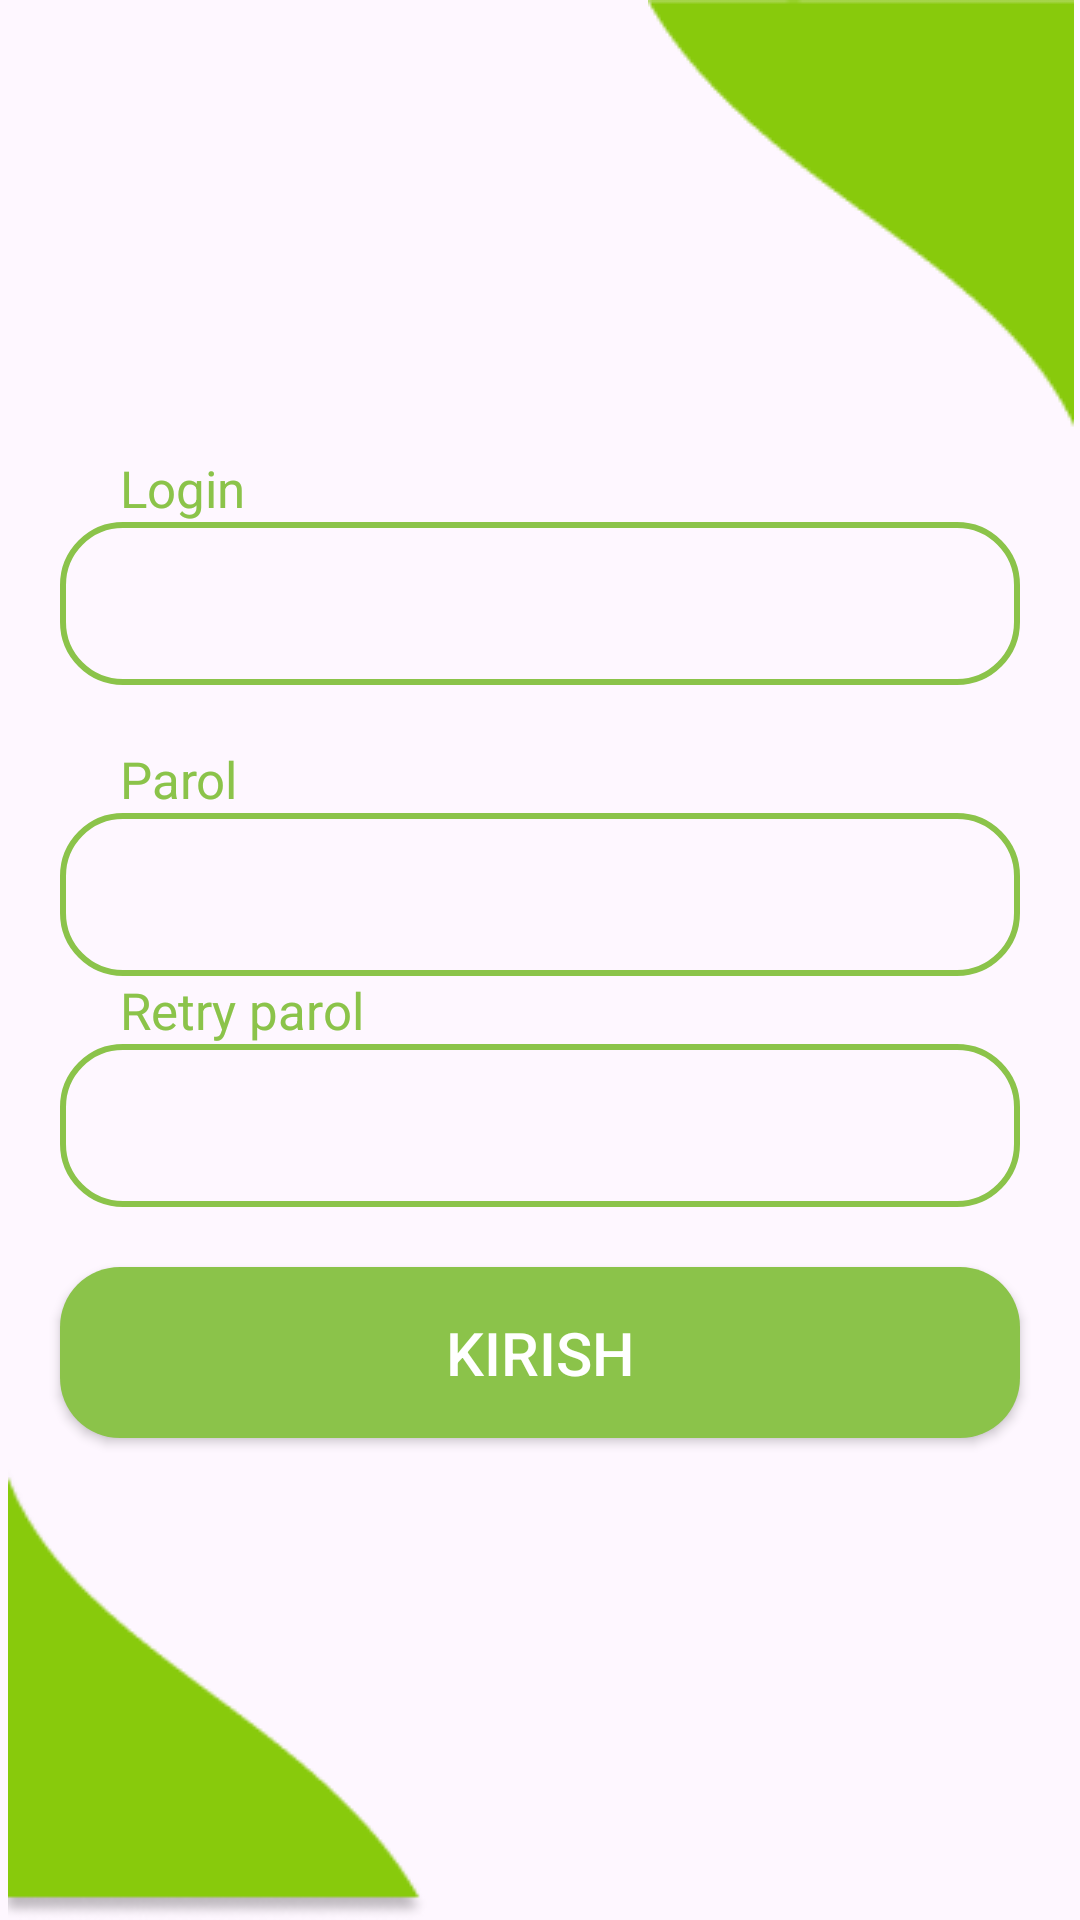

Write the Android layout XML for this screen, with the resource values it uses.
<!-- AndroidManifest.xml: application theme Theme.XMarket -->
<!-- res/layout/activity_sign_up.xml -->
<?xml version="1.0" encoding="utf-8"?>
<androidx.constraintlayout.widget.ConstraintLayout xmlns:android="http://schemas.android.com/apk/res/android"
    xmlns:app="http://schemas.android.com/apk/res-auto"
    xmlns:tools="http://schemas.android.com/tools"
    android:id="@+id/main"
    android:layout_width="match_parent"
    android:layout_height="match_parent"
    tools:context=".SignUpActivity">


    <TextView
        android:layout_width="wrap_content"
        android:layout_height="wrap_content"
        android:layout_marginLeft="40dp"
        android:text="Login"
        android:textColor="#8BC34A"
        android:textSize="17dp"
        app:layout_constraintBottom_toTopOf="@+id/loginID"
        app:layout_constraintStart_toStartOf="parent" />

    <EditText
        android:id="@+id/loginID"
        android:layout_width="match_parent"
        android:layout_height="wrap_content"
        android:layout_marginStart="20dp"
        android:layout_marginTop="20dp"
        android:layout_marginEnd="20dp"
        android:background="@drawable/shape_edit"
        android:inputType="text"
        android:padding="15dp"
        app:layout_constraintTop_toBottomOf="@id/imgOne" />

    <EditText
        android:id="@+id/takroriyPArol"
        android:layout_width="match_parent"
        android:layout_height="wrap_content"
        android:layout_marginStart="20dp"
        android:layout_marginEnd="20dp"
        android:background="@drawable/shape_edit"
        android:inputType="number"
        android:padding="15dp"
        app:layout_constraintTop_toBottomOf="@+id/parolRetryIdTxt"
        tools:layout_editor_absoluteX="16dp" />

    <EditText
        android:id="@+id/parolID"
        android:layout_width="match_parent"
        android:layout_height="wrap_content"
        android:layout_marginStart="20dp"
        android:layout_marginEnd="20dp"
        android:background="@drawable/shape_edit"
        android:inputType="number"
        android:padding="15dp"
        app:layout_constraintTop_toBottomOf="@id/parolTxt" />

    <TextView
        android:id="@+id/parolRetryIdTxt"
        android:layout_width="wrap_content"
        android:layout_height="wrap_content"
        android:layout_marginLeft="40dp"
        android:text="Retry parol"
        android:textColor="#8BC34A"
        android:textSize="17dp"
        app:layout_constraintStart_toStartOf="parent"
        app:layout_constraintTop_toBottomOf="@id/parolID" />


    <ImageView
        android:id="@+id/imgOne"
        android:layout_width="146dp"
        android:layout_height="154dp"
        android:src="@drawable/ellipse_3"
        app:layout_constraintEnd_toEndOf="parent"
        app:layout_constraintTop_toTopOf="parent" />

    <ImageView
        android:layout_width="146dp"
        android:layout_height="154dp"
        android:src="@drawable/ellipse_2"
        app:layout_constraintBottom_toBottomOf="parent"
        app:layout_constraintStart_toStartOf="parent" />

    <TextView
        android:id="@+id/parolTxt"
        android:layout_width="wrap_content"
        android:layout_height="wrap_content"
        android:layout_marginStart="40dp"
        android:layout_marginTop="20dp"
        android:text="Parol"
        android:textColor="#8BC34A"
        android:textSize="17dp"
        app:layout_constraintLeft_toLeftOf="parent"
        app:layout_constraintTop_toBottomOf="@id/loginID" />


    <androidx.appcompat.widget.AppCompatButton
        android:id="@+id/kirishBtnTwo"
        android:layout_width="match_parent"
        android:layout_height="wrap_content"
        android:layout_marginStart="20dp"
        android:layout_marginTop="20dp"
        android:layout_marginEnd="20dp"
        android:background="@drawable/shape_btn"
        android:padding="15dp"
        android:text="kirish"
        android:textColor="@color/white"
        android:textSize="20dp"
        app:layout_constraintTop_toBottomOf="@+id/takroriyPArol" />


</androidx.constraintlayout.widget.ConstraintLayout>
<!-- resources referenced by this layout -->
<resources>
  <!-- drawable ellipse_2: png bitmap (drawable, 3414 bytes) -->
  <!-- drawable ellipse_3: png bitmap (drawable, 1519 bytes) -->
  <!-- drawable shape_btn (drawable) -->
  <?xml version="1.0" encoding="utf-8"?>
  <shape xmlns:android="http://schemas.android.com/apk/res/android">
  <solid android:color="#8BC34A"/>
      <corners android:radius="20dp"/>
  </shape>
  <!-- drawable shape_edit (drawable) -->
  <?xml version="1.0" encoding="utf-8"?>
  <shape xmlns:android="http://schemas.android.com/apk/res/android">
  <corners android:radius="20dp" />
      <stroke android:width="2dp" android:color="#8BC34A"/>
  </shape>
  <style name="Theme.XMarket" parent="Base.Theme.XMarket" />
  <style name="Base.Theme.XMarket" parent="Theme.Material3.DayNight.NoActionBar">
          
          
      </style>
  <!-- not gathered from this repository: default colours our renderer supplied (Android Studio template values) -->
  <color name="white">#FFFFFFFF</color>
</resources>
